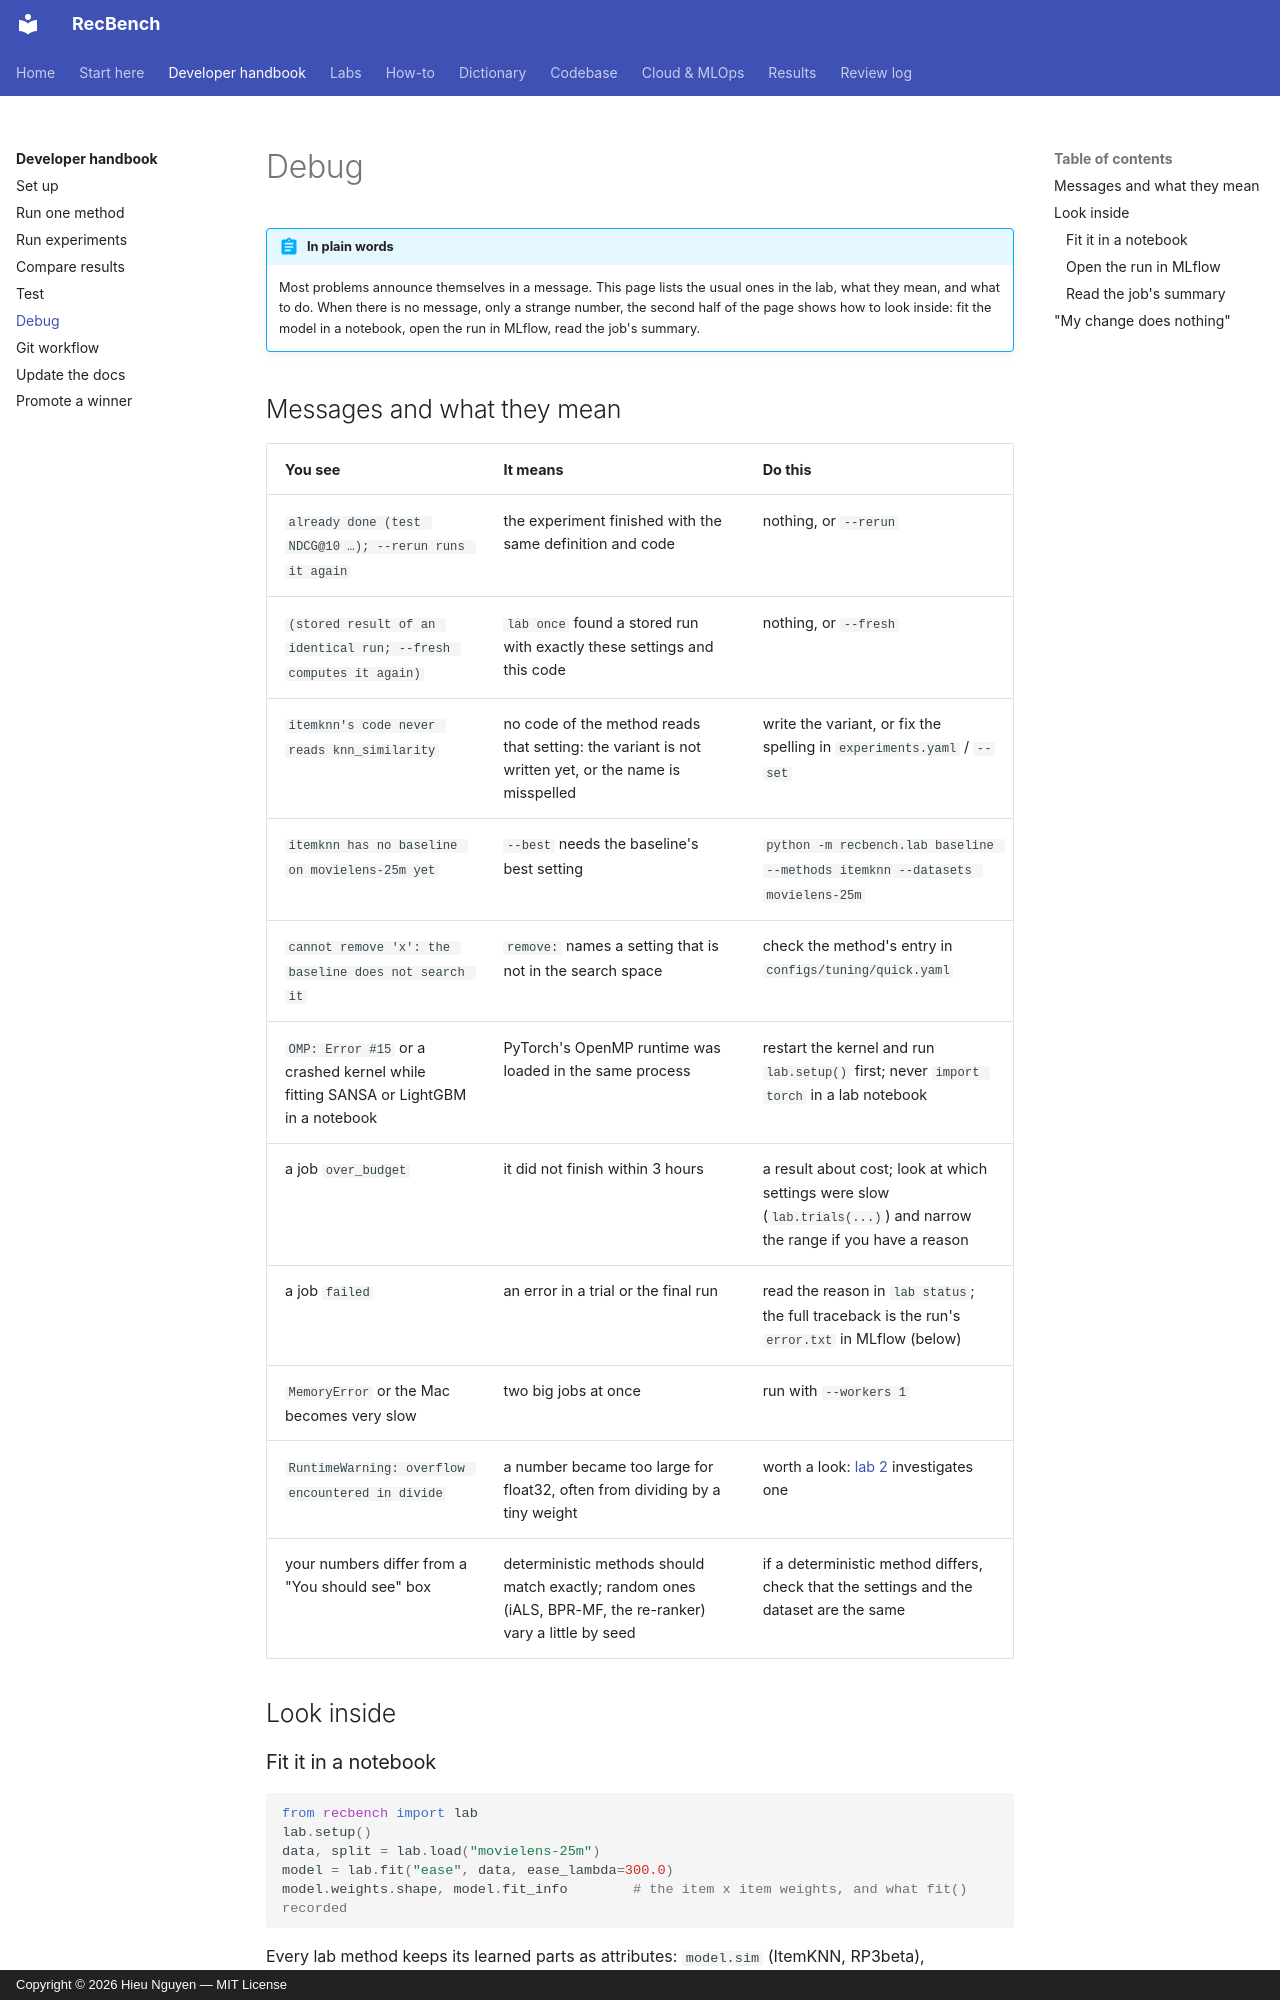

repository: trunghieu11/recbench · page: handbook/debug/index.html · generator: mkdocs · copyright: Copyright © 2026 Hieu Nguyen — MIT License

# Debug

!!! abstract "In plain words"
    Most problems announce themselves in a message. This page lists the usual ones in the lab, what they mean, and
    what to do. When there is no message, only a strange number, the second half of the page shows how to look
    inside: fit the model in a notebook, open the run in MLflow, read the job's summary.

## Messages and what they mean

| You see | It means | Do this |
|---|---|---|
| `already done (test NDCG@10 …); --rerun runs it again` | the experiment finished with the same definition and code | nothing, or `--rerun` |
| `(stored result of an identical run; --fresh computes it again)` | `lab once` found a stored run with exactly these settings and this code | nothing, or `--fresh` |
| `itemknn's code never reads knn_similarity` | no code of the method reads that setting: the variant is not written yet, or the name is misspelled | write the variant, or fix the spelling in `experiments.yaml` / `--set` |
| `itemknn has no baseline on movielens-25m yet` | `--best` needs the baseline's best setting | `python -m recbench.lab baseline --methods itemknn --datasets movielens-25m` |
| `cannot remove 'x': the baseline does not search it` | `remove:` names a setting that is not in the search space | check the method's entry in `configs/tuning/quick.yaml` |
| `OMP: Error #15` or a crashed kernel while fitting SANSA or LightGBM in a notebook | PyTorch's OpenMP runtime was loaded in the same process | restart the kernel and run `lab.setup()` first; never `import torch` in a lab notebook |
| a job `over_budget` | it did not finish within 3 hours | a result about cost; look at which settings were slow (`lab.trials(...)`) and narrow the range if you have a reason |
| a job `failed` | an error in a trial or the final run | read the reason in `lab status`; the full traceback is the run's `error.txt` in MLflow (below) |
| `MemoryError` or the Mac becomes very slow | two big jobs at once | run with `--workers 1` |
| `RuntimeWarning: overflow encountered in divide` | a number became too large for float32, often from dividing by a tiny weight | worth a look: [lab 2](../labs/02-rp3beta.md) investigates one |
| your numbers differ from a "You should see" box | deterministic methods should match exactly; random ones (iALS, BPR-MF, the re-ranker) vary a little by seed | if a deterministic method differs, check that the settings and the dataset are the same |

## Look inside
